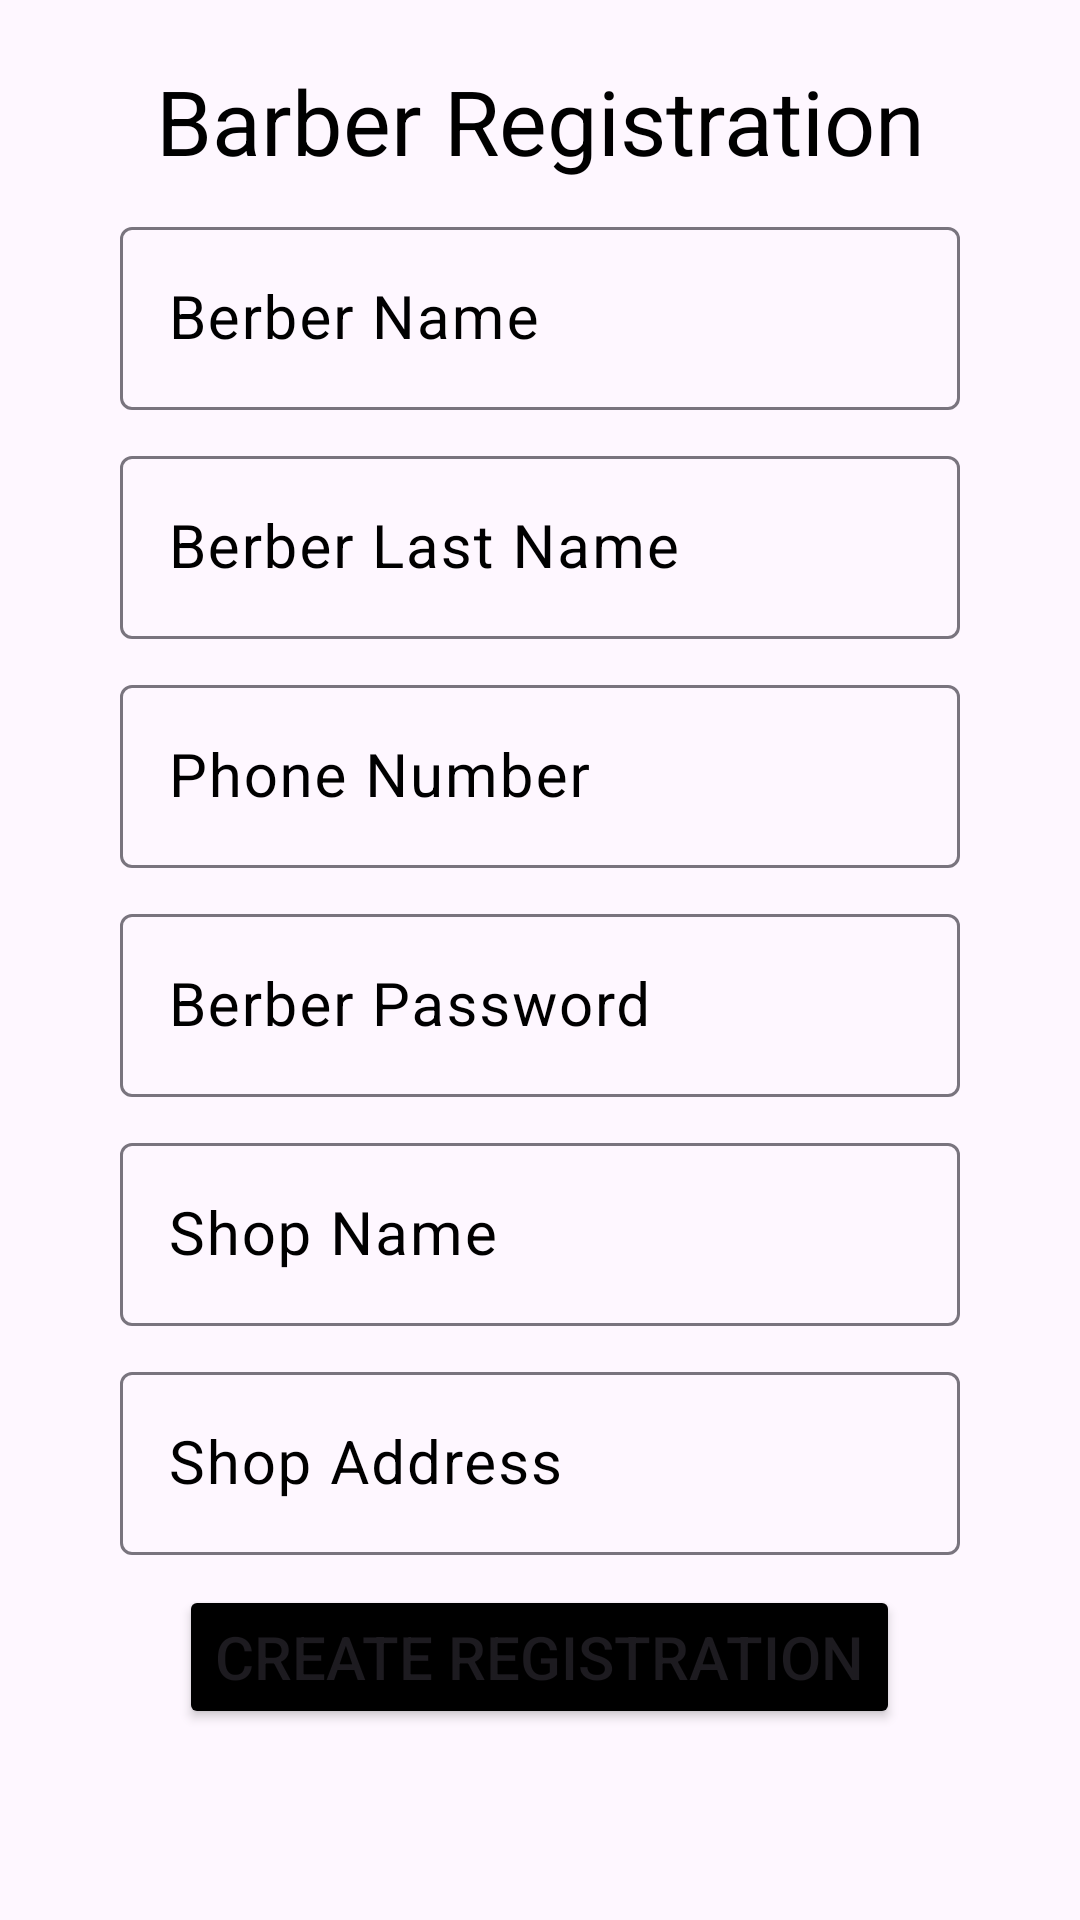

Here is an Android app screen rendered from its layout file. Give the layout XML and the strings, colors and styles it references.
<!-- AndroidManifest.xml: application theme Theme.BerberAppointment -->
<!-- res/layout/berber_creat_popup.xml -->
<?xml version="1.0" encoding="utf-8"?>
<LinearLayout xmlns:android="http://schemas.android.com/apk/res/android"
    xmlns:app="http://schemas.android.com/apk/res-auto"
    xmlns:tools="http://schemas.android.com/tools"
    android:layout_width="match_parent"
    android:layout_height="wrap_content"
    android:orientation="vertical">

    <ImageView
        android:id="@+id/createPopupCBTN"
        android:layout_width="wrap_content"
        android:layout_height="wrap_content"
        android:layout_gravity="end"
        android:layout_marginTop="10dp"
        android:layout_marginEnd="10dp"
        android:src="@drawable/baseline_close_24" />

    <TextView
        android:id="@+id/createPopupRE"
        android:layout_width="match_parent"
        android:layout_height="wrap_content"
        android:layout_marginStart="40dp"
        android:layout_marginTop="10dp"
        android:layout_marginEnd="40dp"
        android:text="@string/CreatePopupRE"
        android:textAlignment="center"
        android:textSize="30sp"
        android:textColor="@color/black"/>

    <com.google.android.material.textfield.TextInputLayout
        android:id="@+id/TextInputLayout1"
        android:layout_width="match_parent"
        android:layout_height="wrap_content"
        android:layout_gravity="center"
        android:layout_marginStart="40dp"
        android:layout_marginTop="10dp"
        android:layout_marginEnd="40dp"
        android:hint="@string/CreatePopupN"
        android:textColorHint="@color/black">

        <com.google.android.material.textfield.TextInputEditText
            android:id="@+id/createPopupN"
            android:layout_width="match_parent"
            android:layout_height="match_parent"
            android:inputType="text"
            android:maxLength="15"
            android:textSize="20sp" />
    </com.google.android.material.textfield.TextInputLayout>

    <com.google.android.material.textfield.TextInputLayout
        android:id="@+id/TextInputLayout2"
        android:layout_width="match_parent"
        android:layout_height="wrap_content"
        android:layout_marginStart="40dp"
        android:layout_marginTop="10dp"
        android:layout_marginEnd="40dp"
        android:hint="@string/CreatePopupLN"
        android:textColorHint="@color/black">

        <com.google.android.material.textfield.TextInputEditText
            android:id="@+id/createPopupLN"
            android:layout_width="match_parent"
            android:layout_height="wrap_content"
            android:inputType="text"
            android:maxLength="15"
            android:textSize="20sp" />
    </com.google.android.material.textfield.TextInputLayout>

    <com.google.android.material.textfield.TextInputLayout
        android:id="@+id/TextInputLayout3"
        android:layout_width="match_parent"
        android:layout_height="wrap_content"
        android:layout_marginStart="40dp"
        android:layout_marginTop="10dp"
        android:layout_marginEnd="40dp"
        android:hint="@string/PhoneNumber"
        android:textColorHint="@color/black">

        <com.google.android.material.textfield.TextInputEditText
            android:id="@+id/createPopupPN"
            android:layout_width="match_parent"
            android:layout_height="wrap_content"
            android:inputType="phone"
            android:maxLength="11"
            android:textSize="20sp"/>
    </com.google.android.material.textfield.TextInputLayout>

    <com.google.android.material.textfield.TextInputLayout
        android:id="@+id/TextInputLayout6"
        android:layout_width="match_parent"
        android:layout_height="wrap_content"
        android:layout_marginStart="40dp"
        android:layout_marginTop="10dp"
        android:layout_marginEnd="40dp"
        android:hint="@string/CreatePopupPS"
        android:textColorHint="@color/black">

        <com.google.android.material.textfield.TextInputEditText
            android:id="@+id/createPopupPS"
            android:layout_width="match_parent"
            android:layout_height="wrap_content"
            android:inputType="textPassword"
            android:maxLines="20"
            android:textSize="20sp"/>
    </com.google.android.material.textfield.TextInputLayout>

    <com.google.android.material.textfield.TextInputLayout
        android:id="@+id/TextInputLayout4"
        android:layout_width="match_parent"
        android:layout_height="wrap_content"
        android:layout_marginStart="40dp"
        android:layout_marginTop="10dp"
        android:layout_marginEnd="40dp"
        android:hint="@string/CreatePopupSN"
        android:textColorHint="@color/black">

        <com.google.android.material.textfield.TextInputEditText
            android:id="@+id/createPopupSN"
            android:layout_width="match_parent"
            android:layout_height="wrap_content"
            android:inputType="text"
            android:maxLines="20"
            android:textSize="20sp"/>
    </com.google.android.material.textfield.TextInputLayout>

    <com.google.android.material.textfield.TextInputLayout
        android:id="@+id/TextInputLayout5"
        android:layout_width="match_parent"
        android:layout_height="wrap_content"
        android:layout_marginStart="40dp"
        android:layout_marginTop="10dp"
        android:layout_marginEnd="40dp"
        android:hint="@string/CreatePopupSA"
        android:textColorHint="@color/black">

        <com.google.android.material.textfield.TextInputEditText
            android:id="@+id/createPopupSA"
            android:layout_width="match_parent"
            android:layout_height="wrap_content"
            android:inputType="text"
            android:maxLines="20"
            android:textSize="20sp"/>
    </com.google.android.material.textfield.TextInputLayout>

    <Button
        android:id="@+id/createPopupBTN"
        android:layout_width="wrap_content"
        android:layout_height="wrap_content"
        android:layout_gravity="center"
        android:layout_marginTop="10dp"
        android:layout_marginBottom="10dp"
        android:text="@string/CreateRegistration"
        android:textSize="20sp"
        android:backgroundTint="@color/black"/>

</LinearLayout>
<!-- resources referenced by this layout -->
<resources>
  <string name="CreatePopupLN">Berber Last Name</string>
  <string name="CreatePopupN">Berber Name</string>
  <string name="CreatePopupPS">Berber Password</string>
  <string name="CreatePopupRE">Barber Registration</string>
  <string name="CreatePopupSA">Shop Address</string>
  <string name="CreatePopupSN">Shop Name</string>
  <string name="CreateRegistration">Create Registration</string>
  
      //Create Berber
  <string name="PhoneNumber">Phone Number</string>
  <style name="Theme.BerberAppointment" parent="Base.Theme.BerberAppointment" />
  <style name="Base.Theme.BerberAppointment" parent="Theme.Material3.DayNight.NoActionBar">
          
          
      </style>
  <!-- not gathered from this repository: default colours our renderer supplied (Android Studio template values) -->
  <color name="black">#FF000000</color>
</resources>
